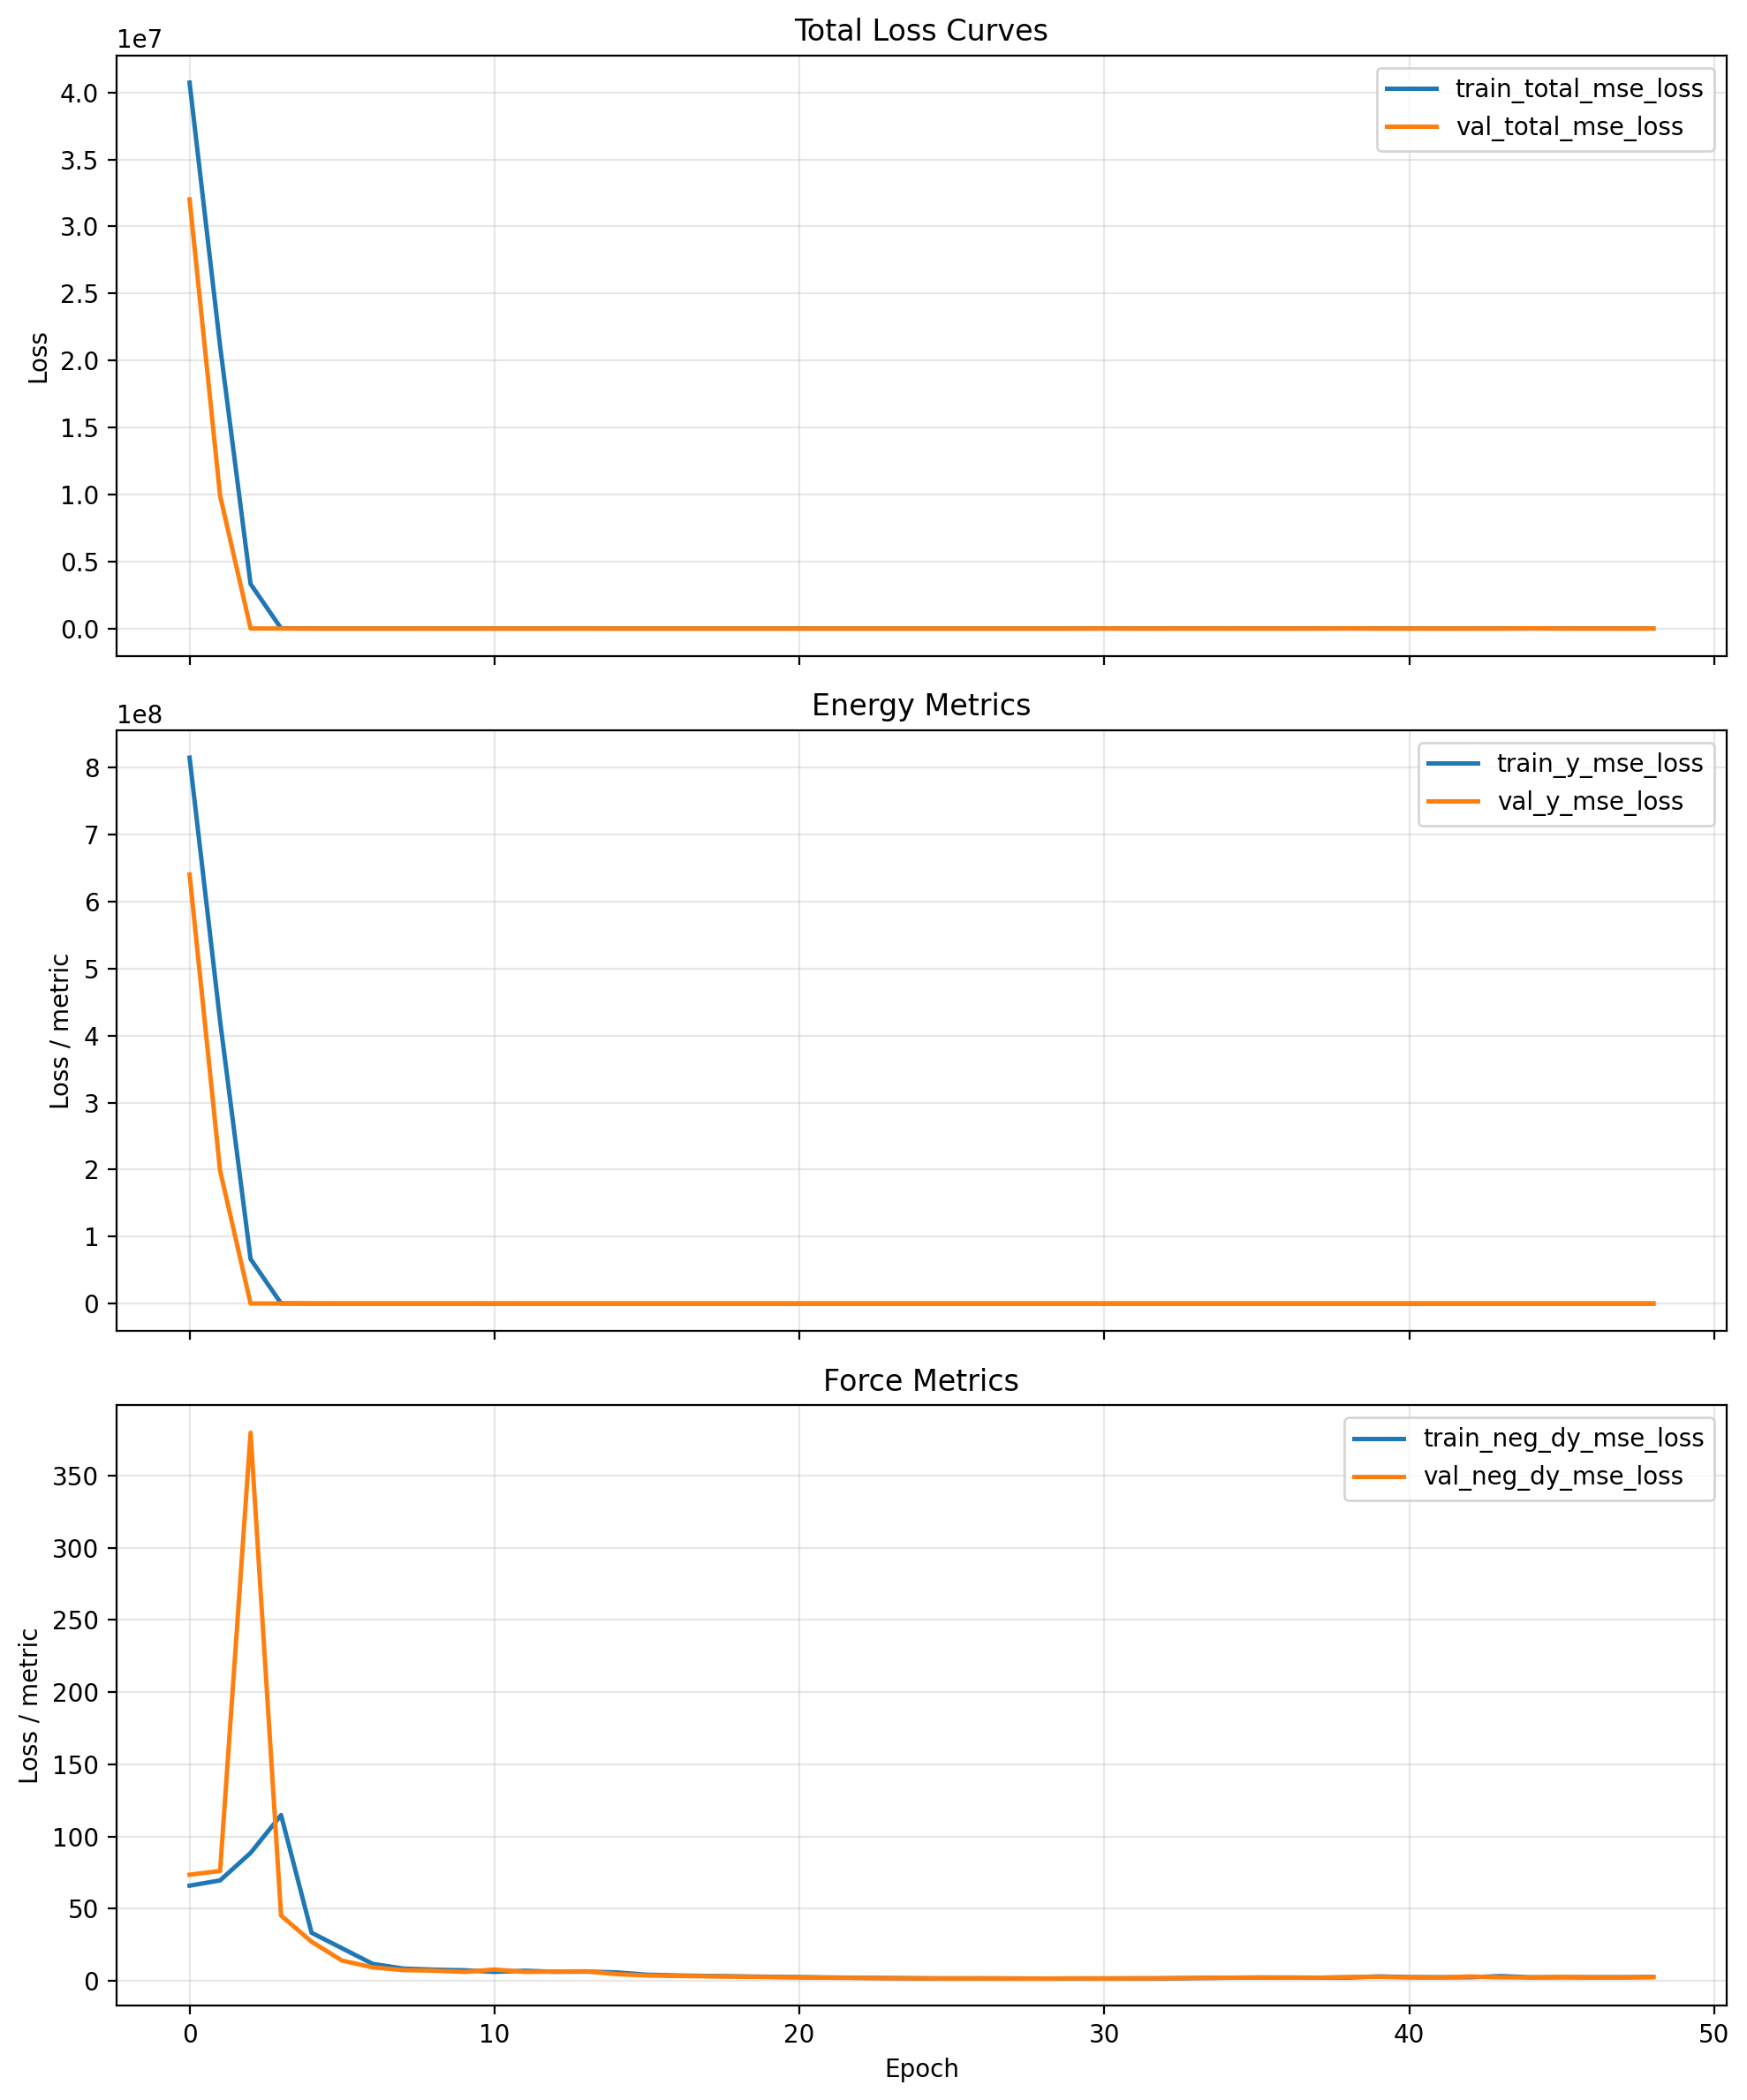

Source data for this figure (header and first rows):
cumulative_wall_seconds, epoch, epoch_wall_seconds, global_step, lr, train_neg_dy_mse_loss, train_neg_dy_weight, train_total_mse_loss, train_y_mse_loss, train_y_weight, val_checkpoint_score, val_neg_dy_l1_loss, val_neg_dy_mse_loss, val_total_l1_loss, val_total_mse_loss, val_y_l1_loss, val_y_mse_loss
517, 0.0, 517, 80, 9.999999747378752e-05, 65.92, 0.95, 40735320, 814705216, 0.05, 32019628, 7.08, 73.52, 1272, 32019630, 25306, 640391168
772.7, 1.0, 255.7, 120, 9.999999747378752e-05, 69.58, 0.95, 21086314, 421724928, 0.05, 9916637, 6.971, 76.12, 710.8, 9916637, 14083, 198331296
1029, 2.0, 256.6, 160, 9.999999747378752e-05, 88.61, 0.95, 3324900, 66496304, 0.05, 6895, 15.46, 379.8, 27.62, 6895, 258.7, 130692
1288, 3.0, 258.4, 200, 9.999999747378752e-05, 114.8, 0.95, 14303, 283886, 0.05, 1444, 5.363, 45.22, 13.39, 1444, 165.9, 28019
1547, 4.0, 258.9, 240, 9.999999747378752e-05, 33.3, 0.95, 1884, 37048, 0.05, 860, 3.865, 27.07, 10.09, 860, 128.3, 16686
1806, 5.0, 259, 280, 9.999999747378752e-05, 22.55, 0.95, 523.2, 10036, 0.05, 103.7, 2.488, 14.01, 4.451, 103.7, 41.74, 1807
2063, 6.0, 257.4, 320, 9.999999747378752e-05, 11.78, 0.95, 650.3, 12782, 0.05, 252.4, 2.149, 9.322, 5.409, 252.4, 67.36, 4870
2322, 7.0, 258.9, 360, 9.999999747378752e-05, 8.495, 0.95, 588, 11599, 0.05, 366.1, 1.811, 7.449, 5.942, 366.1, 84.44, 7180
2580, 8.0, 258.1, 400, 9.999999747378752e-05, 7.737, 0.95, 372.1, 7296, 0.05, 17.19, 1.731, 7.036, 2.303, 17.19, 13.17, 210.2
2836, 9.0, 255.9, 440, 9.999999747378752e-05, 7.292, 0.95, 332.1, 6503, 0.05, 80.81, 1.575, 6.179, 3.399, 80.81, 38.06, 1499
3094, 10.0, 257.9, 480, 9.999999747378752e-05, 6.179, 0.95, 1209, 24067, 0.05, 999.6, 2.051, 7.808, 8.965, 999.6, 140.3, 19843
3351, 11.0, 257.4, 520, 9.999999747378752e-05, 6.961, 0.95, 487.5, 9617, 0.05, 484.9, 1.719, 6.197, 6.516, 484.9, 97.66, 9580
3609, 12.0, 258.3, 560, 9.999999747378752e-05, 6.233, 0.95, 426.9, 8419, 0.05, 818.3, 1.749, 6.407, 8.026, 818.3, 127.3, 16244
3867, 13.0, 257.5, 600, 9.999999747378752e-05, 6.395, 0.95, 423.6, 8351, 0.05, 1174, 1.772, 6.566, 9.316, 1174, 152.7, 23350
4126, 14.0, 259.2, 640, 9.999999747378752e-05, 5.817, 0.95, 217.8, 4245, 0.05, 8.947, 1.341, 4.641, 1.687, 8.947, 8.25, 90.76
4383, 15.0, 256.9, 680, 9.999999747378752e-05, 4.235, 0.95, 70.84, 1336, 0.05, 11.69, 1.176, 3.701, 1.705, 11.69, 11.75, 163.5
4640, 16.0, 256.8, 720, 9.999999747378752e-05, 3.675, 0.95, 69.37, 1318, 0.05, 7.774, 1.122, 3.385, 1.503, 7.774, 8.743, 91.16
4898, 17.0, 258.6, 760, 9.999999747378752e-05, 3.346, 0.95, 69.2, 1321, 0.05, 10.29, 1.067, 3.119, 1.556, 10.29, 10.84, 146.5
5157, 18.0, 258.3, 800, 9.999999747378752e-05, 3.082, 0.95, 72.58, 1393, 0.05, 6.999, 1.006, 2.831, 1.38, 6.999, 8.496, 86.2
5416, 19.0, 259.2, 840, 9.999999747378752e-05, 2.779, 0.95, 72.78, 1403, 0.05, 4.928, 0.9568, 2.584, 1.224, 4.928, 6.31, 49.46
5674, 20.0, 258, 880, 9.999999747378752e-05, 2.55, 0.95, 75.11, 1454, 0.05, 4.721, 0.9053, 2.346, 1.179, 4.721, 6.389, 49.84
5932, 21.0, 258.4, 920, 9.999999747378752e-05, 2.31, 0.95, 74.67, 1450, 0.05, 3.638, 0.8538, 2.14, 1.049, 3.638, 4.749, 32.09
6189, 22.0, 256.8, 960, 9.999999747378752e-05, 2.065, 0.95, 72, 1401, 0.05, 6.382, 0.8231, 1.984, 1.215, 6.382, 8.669, 89.94
6447, 23.0, 257.4, 1000, 9.999999747378752e-05, 1.895, 0.95, 74.51, 1454, 0.05, 5.846, 0.7852, 1.794, 1.164, 5.846, 8.353, 82.85
6704, 24.0, 257.8, 1040, 9.999999747378752e-05, 1.722, 0.95, 73.37, 1435, 0.05, 3.739, 0.7435, 1.665, 0.9886, 3.739, 5.645, 43.15
6960, 25.0, 255.8, 1080, 9.999999747378752e-05, 1.697, 0.95, 61.17, 1191, 0.05, 158, 0.7348, 1.593, 3.487, 158, 55.79, 3130
7218, 26.0, 258.3, 1120, 9.999999747378752e-05, 1.716, 0.95, 197.7, 3921, 0.05, 433.4, 0.7452, 1.626, 5.35, 433.4, 92.84, 8636
7477, 27.0, 258.2, 1160, 9.999999747378752e-05, 1.64, 0.95, 331.7, 6603, 0.05, 339.7, 0.7316, 1.544, 4.801, 339.7, 82.12, 6765
7735, 28.0, 257.8, 1200, 9.999999747378752e-05, 1.569, 0.95, 225.5, 4481, 0.05, 81.47, 0.7115, 1.531, 2.666, 81.47, 39.8, 1600
7992, 29.0, 257.8, 1240, 9.999999747378752e-05, 1.569, 0.95, 260.1, 5173, 0.05, 282.2, 0.7898, 1.696, 4.483, 282.2, 74.65, 5611
8251, 30.0, 258.6, 1280, 9.999999747378752e-05, 1.67, 0.25, 2097, 2795, 0.75, 530.9, 0.7372, 1.539, 77.3, 7942, 102.8, 10589
8510, 31.0, 258.7, 1320, 9.999999747378752e-05, 1.686, 0.25, 1985, 2646, 0.75, 5.452, 0.7869, 1.68, 6.146, 58.26, 7.933, 77.11
8768, 32.0, 258.6, 1360, 9.999999747378752e-05, 1.672, 0.25, 2465, 3287, 0.75, 57.13, 0.8171, 1.791, 24.93, 831.9, 32.97, 1109
9026, 33.0, 258.2, 1400, 9.999999747378752e-05, 1.944, 0.25, 2013, 2684, 0.75, 228.4, 0.8914, 1.988, 50.59, 3398, 67.16, 4530
9282, 34.0, 255.2, 1440, 9.999999747378752e-05, 2.125, 0.25, 2067, 2756, 0.75, 112.8, 0.9259, 2.144, 35.38, 1663, 46.86, 2216
9539, 35.0, 257.3, 1480, 9.999999747378752e-05, 2.282, 0.25, 2086, 2781, 0.75, 236.3, 0.9597, 2.254, 51.45, 3513, 68.27, 4683
9796, 36.0, 257, 1520, 9.999999747378752e-05, 2.298, 0.25, 2601, 3468, 0.75, 63.5, 0.9135, 2.142, 26.31, 922.6, 34.77, 1229
10054, 37.0, 258.6, 1560, 9.999999747378752e-05, 2.158, 0.25, 2827, 3769, 0.75, 248.8, 0.9088, 2.12, 52.04, 3703, 69.08, 4936
10312, 38.0, 257.9, 1600, 7.999999797903001e-05, 2.27, 0.25, 5858, 7810, 0.75, 857, 1.037, 2.644, 97.98, 12818, 130.3, 17089
10571, 39.0, 258.5, 1640, 7.999999797903001e-05, 3.049, 0.25, 1932, 2575, 0.75, 148.8, 1.098, 2.696, 40.72, 2194, 53.93, 2925
10829, 40.0, 258, 1680, 7.999999797903001e-05, 2.529, 0.25, 1154, 1538, 0.75, 115.9, 0.9653, 2.4, 35.87, 1705, 47.51, 2272
11088, 41.0, 259.2, 1720, 7.999999797903001e-05, 2.452, 0.25, 1017, 1355, 0.75, 2.996, 0.918, 2.272, 2.543, 13.12, 3.085, 16.74
11347, 42.0, 258.6, 1760, 7.999999797903001e-05, 2.473, 0.25, 1150, 1532, 0.75, 76.54, 1.201, 3.004, 27.74, 1106, 36.59, 1474
11603, 43.0, 257, 1800, 7.999999797903001e-05, 3.257, 0.25, 1308, 1743, 0.75, 154.6, 0.9732, 2.398, 41.52, 2286, 55.04, 3047
11861, 44.0, 258, 1840, 7.999999797903001e-05, 2.386, 0.25, 2382, 3175, 0.75, 1285, 0.9272, 2.313, 120.3, 19249, 160.1, 25664
12119, 45.0, 257.5, 1880, 7.999999797903001e-05, 2.454, 0.25, 5477, 7302, 0.75, 150.8, 1.078, 2.718, 40.49, 2223, 53.63, 2964
12377, 46.0, 257.6, 1920, 7.999999797903001e-05, 2.452, 0.25, 6481, 8640, 0.75, 4.407, 0.9094, 2.32, 4.686, 33.63, 5.946, 44.07
12633, 47.0, 256.6, 1960, 7.999999797903001e-05, 2.471, 0.25, 2372, 3161, 0.75, 22.39, 0.9072, 2.327, 15.01, 303.3, 19.71, 403.7
12892, 48.0, 258.5, 2000, 7.999999797903001e-05, 2.642, 0.25, 2298, 3063, 0.75, 200.5, 0.9904, 2.599, 47.35, 2971, 62.8, 3960
